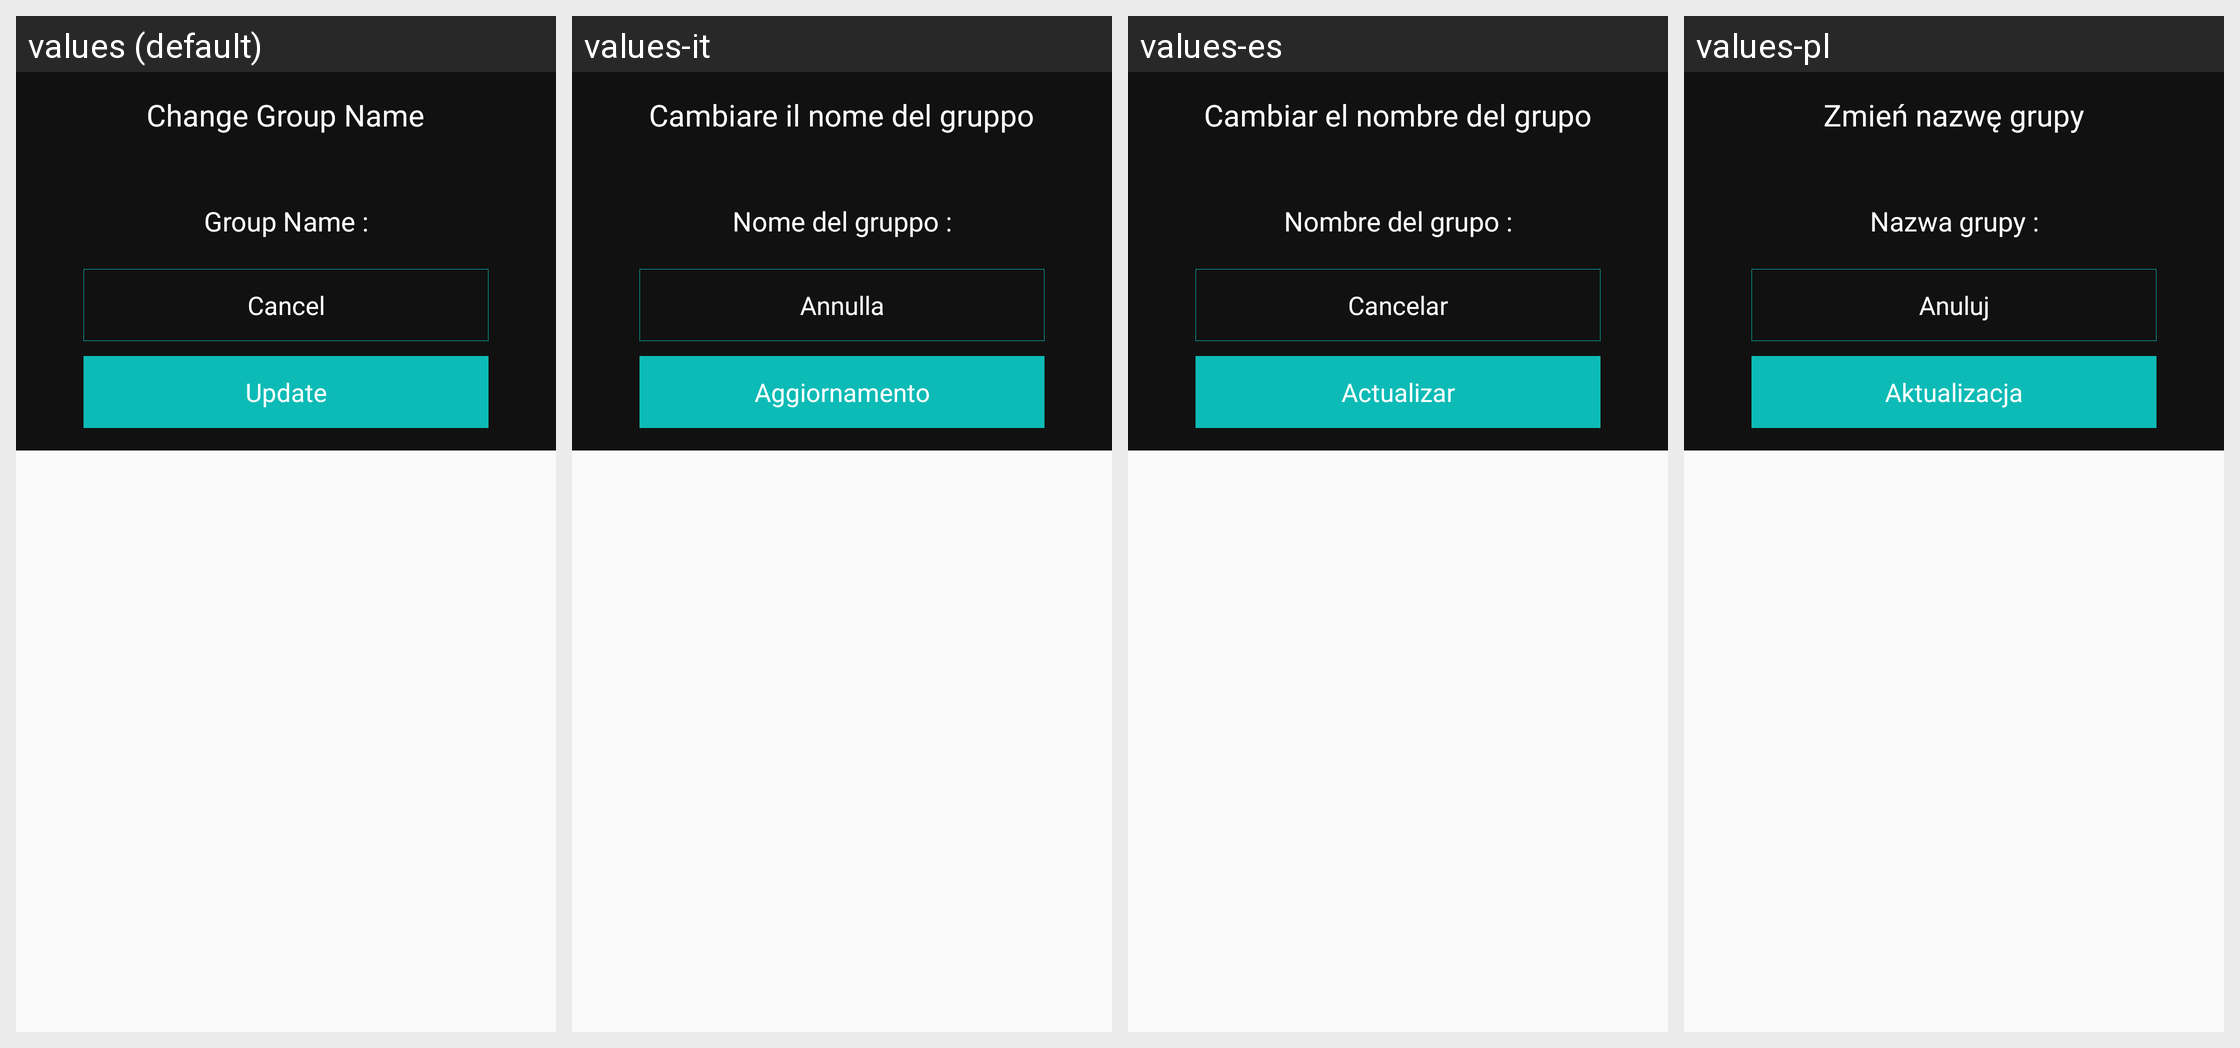

For this localized Android screen grid, give each drawn string resource with its value in every locale shown.
Android screen res/layout/dialog_change_group_name.xml rendered under 4 locales, left to right: values (default), values-it, values-es, values-pl. Device: Nexus 5 (rendered at 1080×1920; each locale shown at half size, 540×960, under a caption strip naming it); theme AppTheme.
Other locales in the repository, not shown: values-de, values-fr, values-nl, values-pt, values-ru, values-sv, values-tr, values-zh.
Strings drawn on this screen, with the default value and each locale's value (text and hints the layout hard-codes, and strings that could not be matched under every locale, appear in the picture but are not listed):

change_group_name
  values: Change Group Name
  values-it: Cambiare il nome del gruppo
  values-es: Cambiar el nombre del grupo
  values-pl: Zmień nazwę grupy

group_name_colon
  values: Group Name :
  values-it: Nome del gruppo :
  values-es: Nombre del grupo :
  values-pl: Nazwa grupy :

update
  values: Update
  values-it: Aggiornamento
  values-es: Actualizar
  values-pl: Aktualizacja
